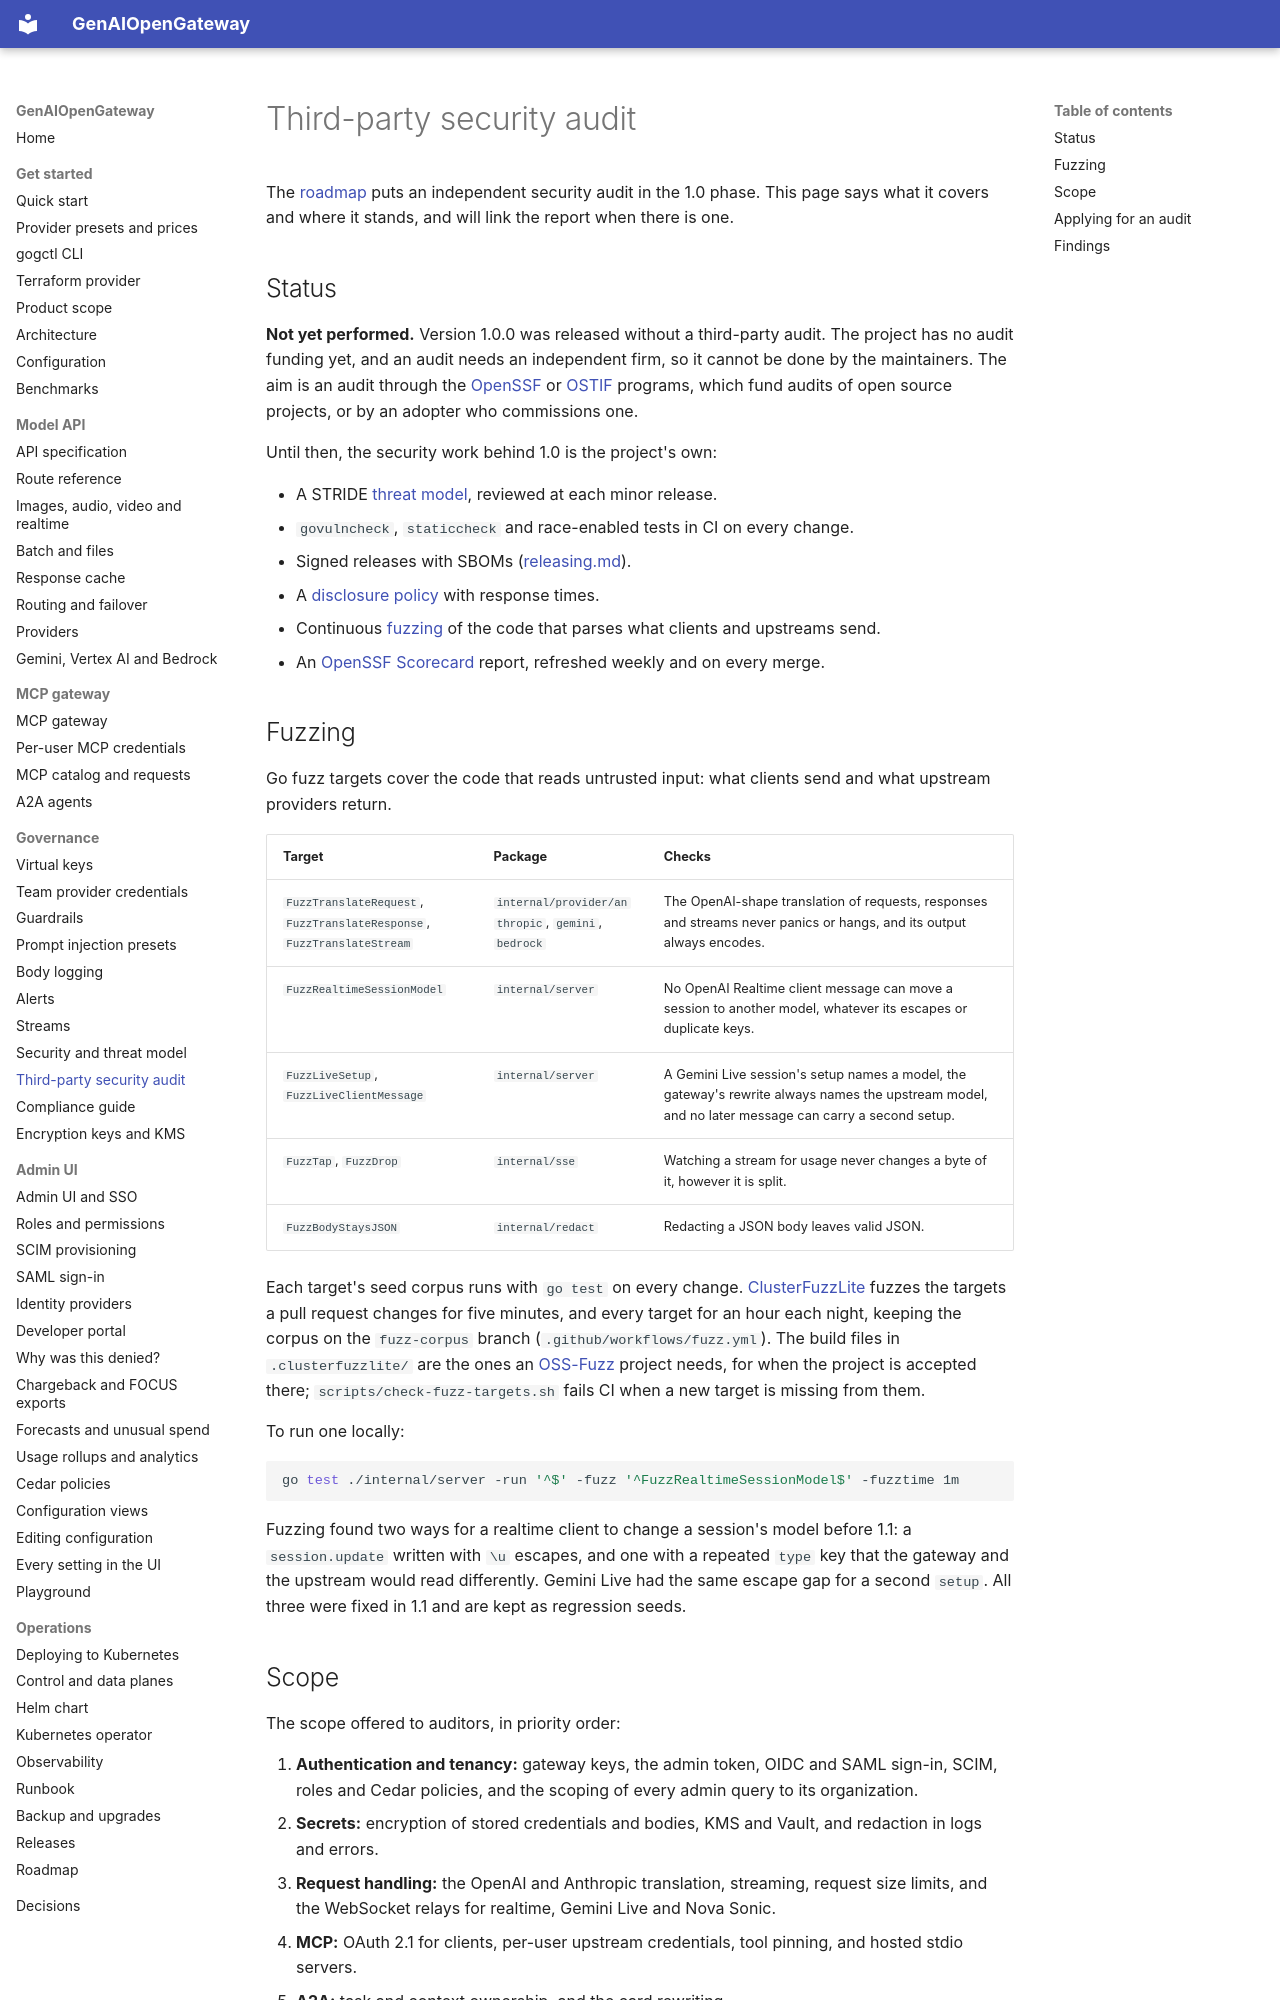

repository: rnikadi/genaiopengateway · page: security-audit/index.html · generator: mkdocs

# Third-party security audit

The [roadmap](roadmap.md) puts an independent security audit in the 1.0 phase. This page says what it covers and where it stands, and will link the report when there is one.

## Status

**Not yet performed.** Version 1.0.0 was released without a third-party audit. The project has no audit funding yet, and an audit needs an independent firm, so it cannot be done by the maintainers. The aim is an audit through the [OpenSSF](https://openssf.org) or [OSTIF](https://ostif.org) programs, which fund audits of open source projects, or by an adopter who commissions one.

Until then, the security work behind 1.0 is the project's own:

- A STRIDE [threat model](security.md), reviewed at each minor release.
- `govulncheck`, `staticcheck` and race-enabled tests in CI on every change.
- Signed releases with SBOMs ([releasing.md](releasing.md#verifying-a-release)).
- A [disclosure policy](https://github.com/rnikadi/genaiopengateway/blob/main/SECURITY.md) with response times.
- Continuous [fuzzing](#fuzzing) of the code that parses what clients and upstreams send.
- An [OpenSSF Scorecard](https://scorecard.dev/viewer/?uri=github.com/rnikadi/genaiopengateway) report, refreshed weekly and on every merge.

## Fuzzing

Go fuzz targets cover the code that reads untrusted input: what clients send and what upstream providers return.

| Target | Package | Checks |
| --- | --- | --- |
| `FuzzTranslateRequest`, `FuzzTranslateResponse`, `FuzzTranslateStream` | `internal/provider/anthropic`, `gemini`, `bedrock` | The OpenAI-shape translation of requests, responses and streams never panics or hangs, and its output always encodes. |
| `FuzzRealtimeSessionModel` | `internal/server` | No OpenAI Realtime client message can move a session to another model, whatever its escapes or duplicate keys. |
| `FuzzLiveSetup`, `FuzzLiveClientMessage` | `internal/server` | A Gemini Live session's setup names a model, the gateway's rewrite always names the upstream model, and no later message can carry a second setup. |
| `FuzzTap`, `FuzzDrop` | `internal/sse` | Watching a stream for usage never changes a byte of it, however it is split. |
| `FuzzBodyStaysJSON` | `internal/redact` | Redacting a JSON body leaves valid JSON. |

Each target's seed corpus runs with `go test` on every change. [ClusterFuzzLite](https://google.github.io/clusterfuzzlite/) fuzzes the targets a pull request changes for five minutes, and every target for an hour each night, keeping the corpus on the `fuzz-corpus` branch (`.github/workflows/fuzz.yml`). The build files in `.clusterfuzzlite/` are the ones an [OSS-Fuzz](https://google.github.io/oss-fuzz/) project needs, for when the project is accepted there; `scripts/check-fuzz-targets.sh` fails CI when a new target is missing from them.

To run one locally:

```sh
go test ./internal/server -run '^$' -fuzz '^FuzzRealtimeSessionModel$' -fuzztime 1m
```

Fuzzing found two ways for a realtime client to change a session's model before 1.1: a `session.update` written with `\u` escapes, and one with a repeated `type` key that the gateway and the upstream would read differently. Gemini Live had the same escape gap for a second `setup`. All three were fixed in 1.1 and are kept as regression seeds.
